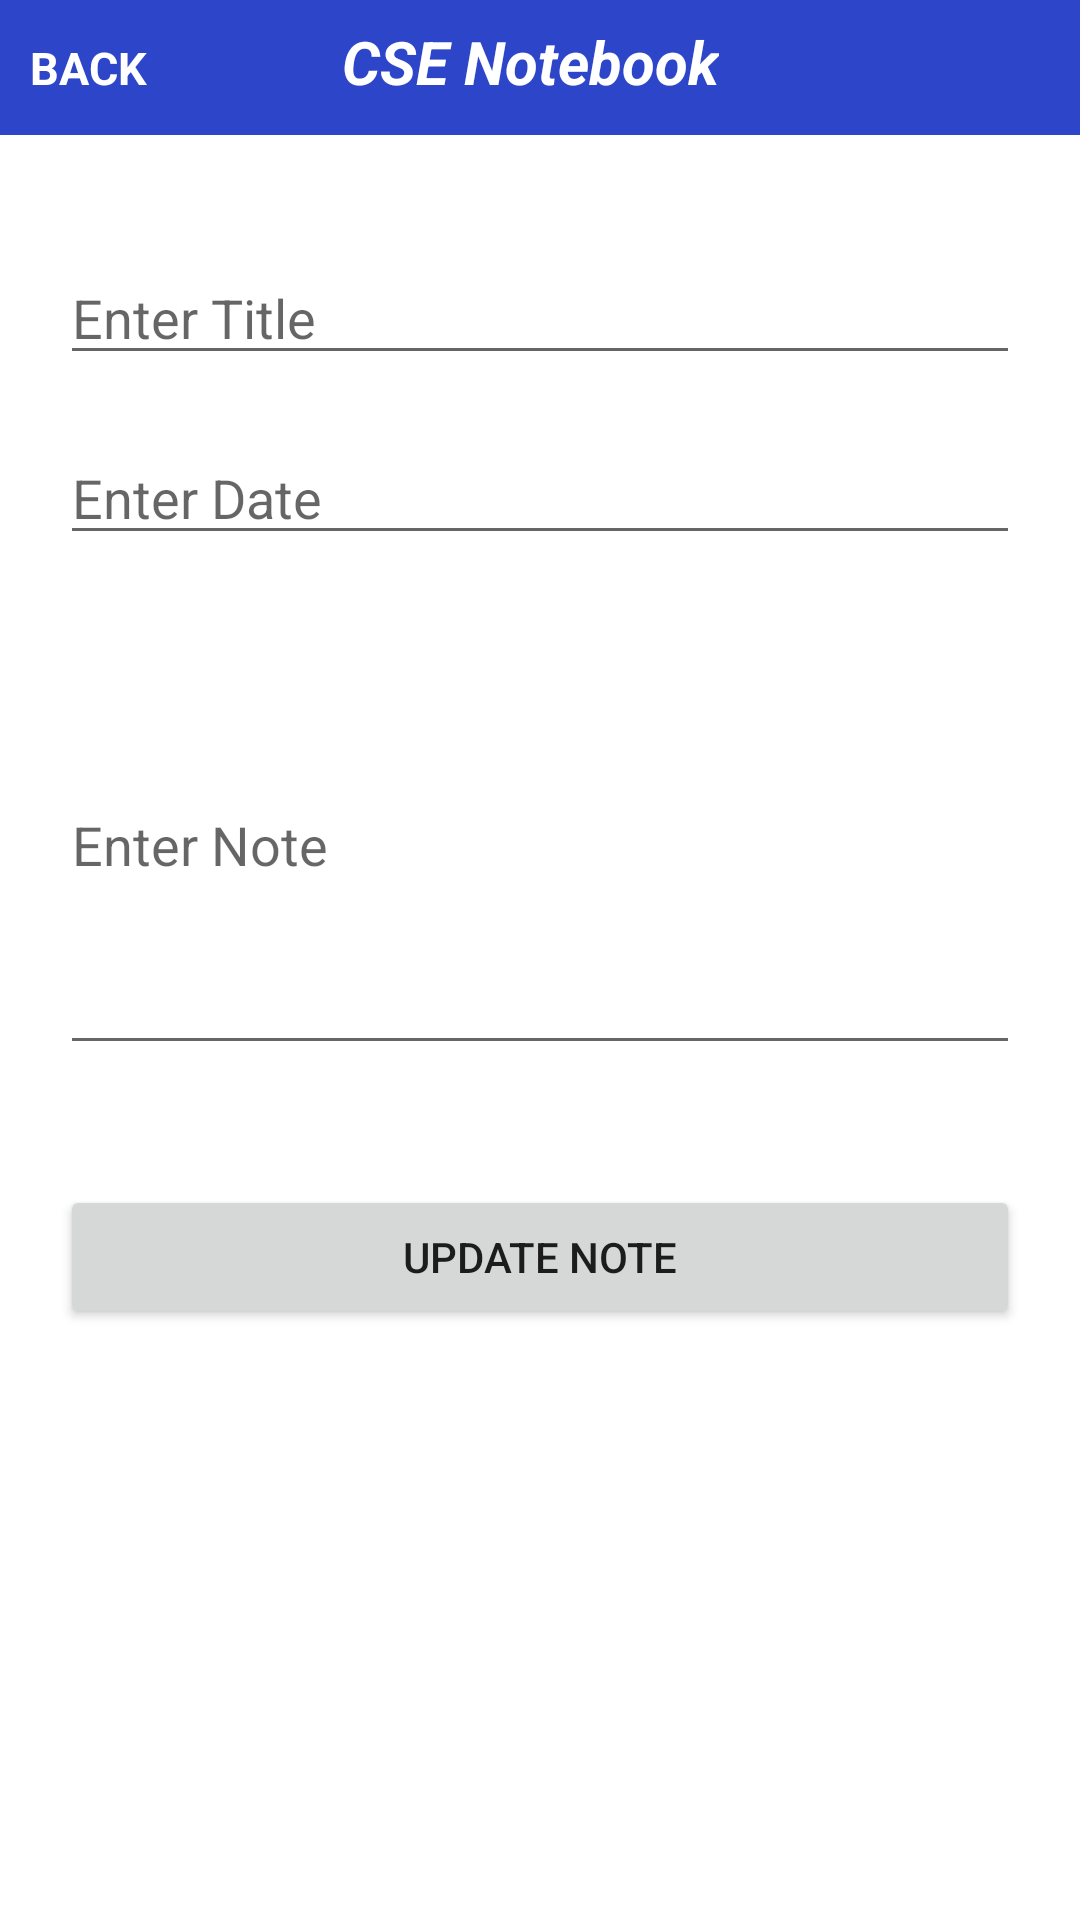

Reconstruct the res/layout file that produces this screen, plus the resources it refers to.
<!-- AndroidManifest.xml: application theme Theme.CSEHSTUNotebook -->
<!-- res/layout/activity_view_one.xml -->
<?xml version="1.0" encoding="utf-8"?>
<RelativeLayout xmlns:android="http://schemas.android.com/apk/res/android"
    xmlns:app="http://schemas.android.com/apk/res-auto"
    xmlns:tools="http://schemas.android.com/tools"
    android:layout_width="match_parent"
    android:layout_height="match_parent"
    tools:context=".ViewOne">
    <com.google.android.material.appbar.AppBarLayout
        android:id="@+id/app_bar_settings"
        android:layout_width="match_parent"
        android:layout_height="45dp"
        android:background="@color/colorPrimary"
        >

        <LinearLayout
            android:layout_width="match_parent"
            android:layout_height="match_parent"
            android:orientation="horizontal"
            android:paddingBottom="2dp"
            >
            <TextView
                android:id="@+id/backButton"
                android:layout_width="46dp"
                android:layout_height="35dp"
                android:layout_marginLeft="8dp"
                android:padding="2dp"
                android:text="BACK"
                android:textStyle="bold"
                android:textAllCaps="false"
                android:textColor="@android:color/white"
                android:textSize="15sp"  />

            <TextView
                android:id="@+id/title"
                android:layout_width="wrap_content"
                android:layout_height="wrap_content"
                android:text="CSE Notebook"
                android:layout_marginLeft="60dp"
                android:textAlignment="center"
                android:paddingTop="7dp"
                android:textSize="20sp"
                android:textStyle="bold|italic"
                android:textColor="@android:color/white"

                />




        </LinearLayout>




    </com.google.android.material.appbar.AppBarLayout>
    <EditText

        android:id="@+id/etTitle"
        android:hint="Enter Title"
        android:layout_width="match_parent"
        android:layout_height="40dp"
        android:layout_alignParentStart="true"
        android:layout_marginTop="40sp"
        android:layout_marginLeft="20sp"
        android:layout_marginRight="20sp"
        android:layout_below="@id/app_bar_settings"
        />
    <EditText
        android:id="@+id/etDate"
        android:hint="Enter Date"
        android:layout_width="match_parent"
        android:layout_height="40dp"
        android:layout_alignParentStart="true"
        android:layout_below="@id/etTitle"

        android:layout_marginTop="20sp"
        android:layout_marginLeft="20sp"
        android:layout_marginRight="20sp"
        />

    <EditText
        android:id="@+id/etNote"
        android:hint="Enter Note"
        android:layout_width="match_parent"
        android:layout_height="150dp"
        android:layout_alignParentStart="true"
        android:layout_below="@id/etDate"

        android:layout_marginTop="20sp"
        android:layout_marginLeft="20sp"
        android:layout_marginRight="20sp"
        />

    <Button
        android:id="@+id/updateNote"
        android:layout_width="match_parent"
        android:layout_height="wrap_content"
        android:text="Update note"
        android:layout_alignParentStart="true"
        android:layout_below="@id/etNote"

        android:layout_marginTop="40sp"
        android:layout_marginLeft="20sp"
        android:layout_marginRight="20sp"

        />


</RelativeLayout>
<!-- resources referenced by this layout -->
<resources>
  <color name="colorPrimary">#2D45C8</color>
  <style name="Theme.CSEHSTUNotebook" parent="Theme.MaterialComponents.DayNight.NoActionBar">
          
          <item name="colorPrimary">@color/purple_500</item>
          <item name="colorPrimaryVariant">@color/purple_700</item>
          <item name="colorOnPrimary">@color/white</item>
          
          <item name="colorSecondary">@color/teal_200</item>
          <item name="colorSecondaryVariant">@color/teal_700</item>
          <item name="colorOnSecondary">@color/black</item>
          
          <item name="android:statusBarColor" tools:targetApi="l">?attr/colorPrimaryVariant</item>
          
      </style>
  <color name="purple_500">#FF6200EE</color>
  <color name="purple_700">#FF3700B3</color>
  <color name="white">#FFFFFFFF</color>
  <color name="teal_200">#FF03DAC5</color>
  <color name="teal_700">#FF018786</color>
  <color name="black">#FF000000</color>
</resources>
